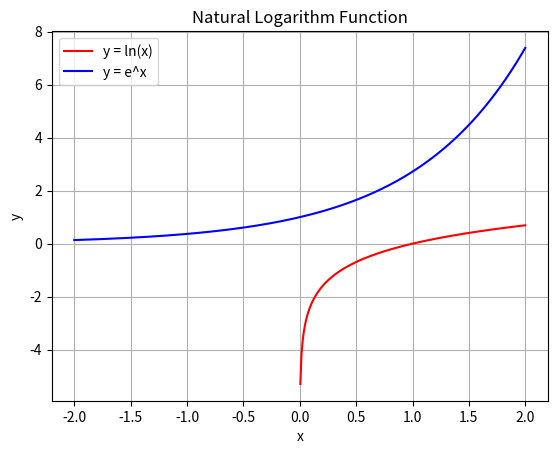

Write the Python code that produced this figure.
import numpy as np
import matplotlib.pyplot as plt


# 自然对数图像
x = np.linspace(-2, 2, 400)
y1 = np.log(x)
y2 = np.exp(x)

fig, ax = plt.subplots()

ax.plot(x, y1, label= 'y = ln(x)', color='r')
ax.plot(x, y2, label= 'y = e^x', color='b')

ax.set_title('Natural Logarithm Function')
ax.set_xlabel('x')
ax.set_ylabel('y')

# ax.spines['left'].set_position('zero')  # 将左侧 y 轴移到 x=0
# ax.spines['right'].set_color('none')    # 隐藏右侧 y 轴
# ax.spines['top'].set_color('none')      # 隐藏顶部 x 轴
# ax.spines['bottom'].set_position('zero') # 将底部 x 轴移到 y=0


ax.grid(True)
ax.legend()

plt.show()